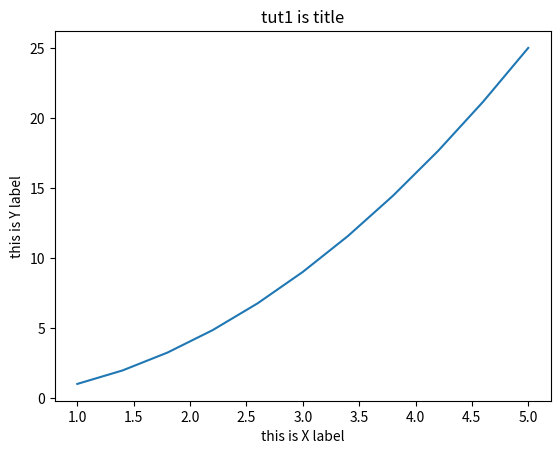

This chart was generated by the following Python code:
import pandas as pd
import matplotlib.pyplot as plt
import numpy as np
import seaborn as sns

x = np.linspace(1,5,11)
y=x**2

plt.plot(x,y)
plt.xlabel("this is X label")
plt.ylabel("this is Y label")
plt.title("tut1 is title")
plt.show()
# [redacted]